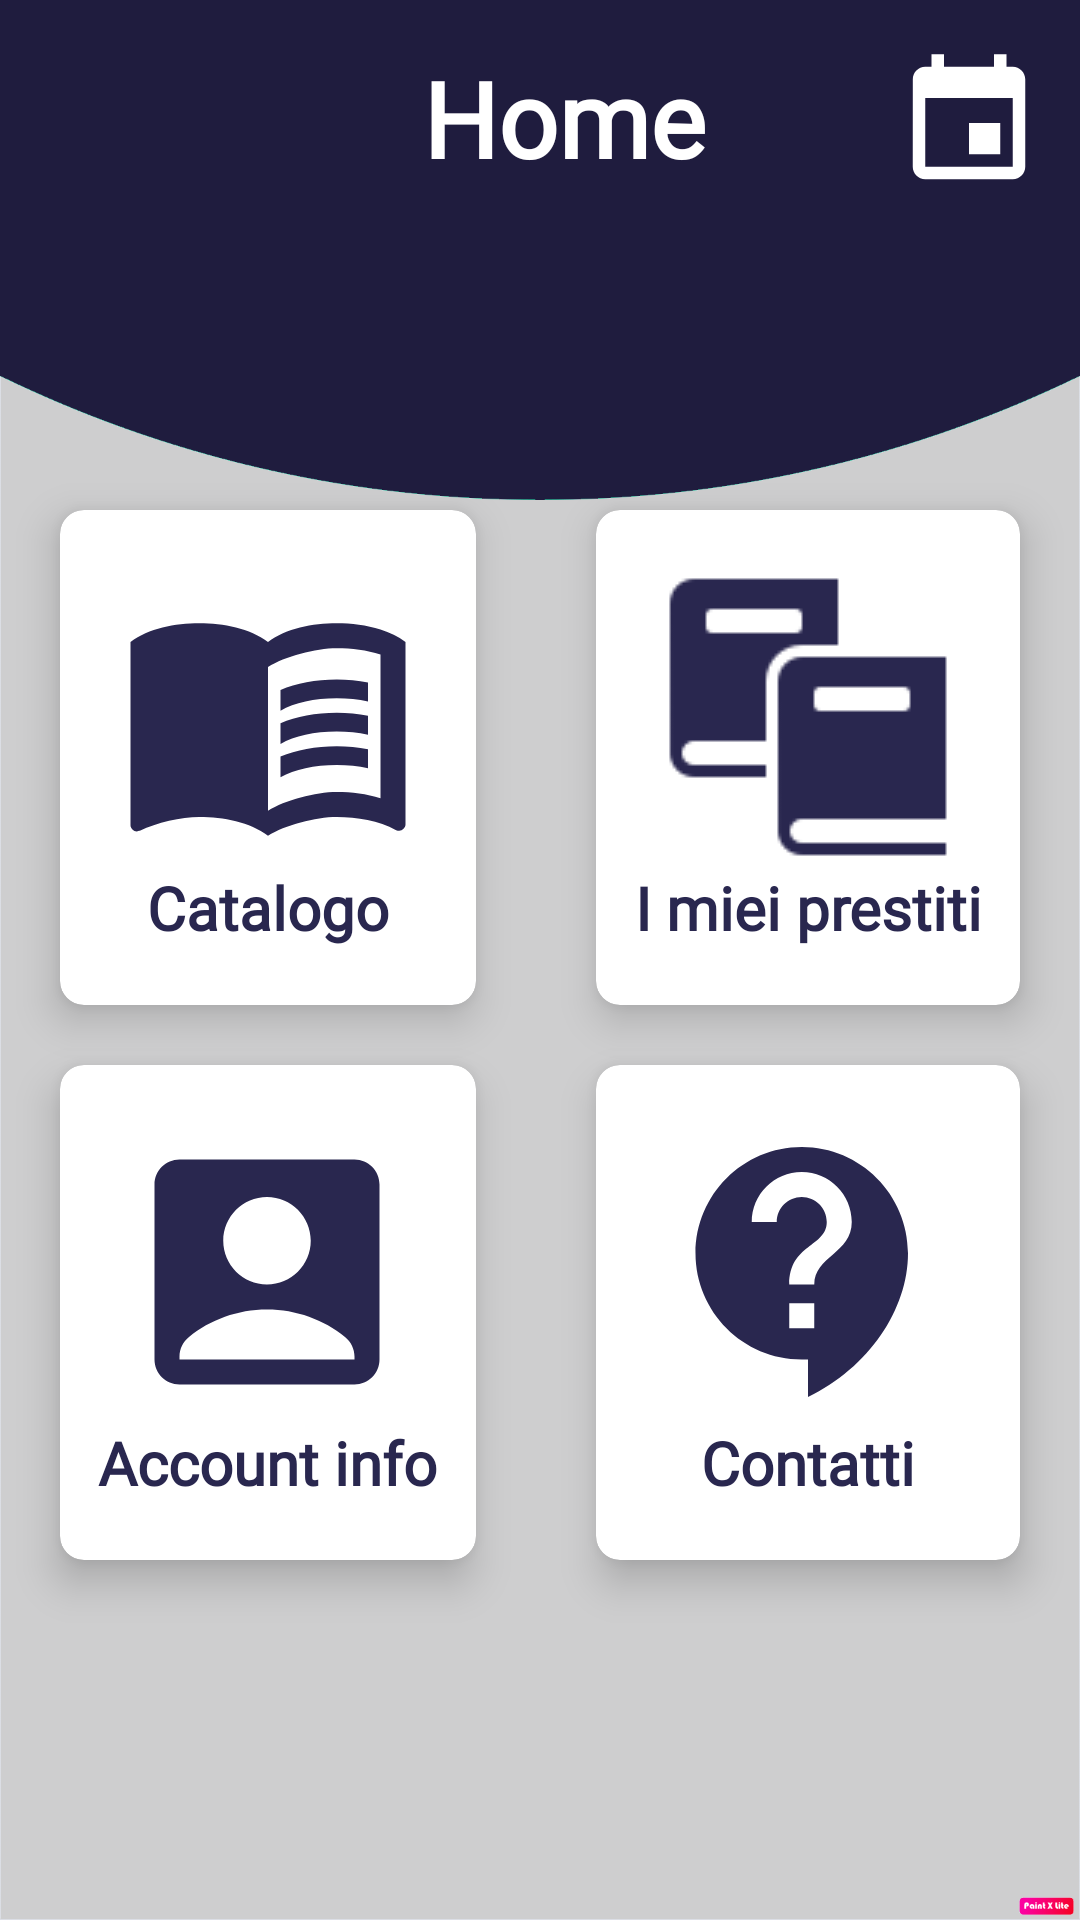

Here is an Android app screen rendered from its layout file. Give the layout XML and the strings, colors and styles it references.
<!-- AndroidManifest.xml: application theme Theme.LibraIO -->
<!-- res/layout/fragment_home.xml -->
<?xml version="1.0" encoding="utf-8"?>
<androidx.constraintlayout.widget.ConstraintLayout xmlns:android="http://schemas.android.com/apk/res/android"
    xmlns:app="http://schemas.android.com/apk/res-auto"
    xmlns:tools="http://schemas.android.com/tools"
    android:layout_width="match_parent"
    android:layout_height="match_parent"
    tools:context=".fragments.HomeFragment"
    android:background="@drawable/background"
    android:id="@+id/homeF">


    <ImageButton
        android:id="@+id/imageButtonEvents"
        android:layout_width="wrap_content"
        android:layout_height="wrap_content"
        android:layout_marginTop="16dp"
        app:layout_constraintEnd_toEndOf="parent"
        app:layout_constraintHorizontal_bias="0.84"
        android:background="@null"
        app:layout_constraintStart_toEndOf="@+id/textViewTitleAccountInfo"
        app:layout_constraintTop_toTopOf="parent"
        app:tint="@color/white"
        android:src="@drawable/baseline_event_50"/>

    <TextView
        android:id="@+id/textViewTitleAccountInfo"
        android:layout_width="wrap_content"
        android:layout_height="wrap_content"
        android:layout_marginStart="16dp"
        android:layout_marginTop="16dp"
        android:fontFamily="@font/mulishbold"
        android:text="Home"
        android:textColor="@color/white"
        android:textSize="35sp"
        android:textStyle="bold"

        app:layout_constraintEnd_toEndOf="parent"
        app:layout_constraintStart_toStartOf="parent"
        app:layout_constraintTop_toTopOf="parent" />

    <GridLayout
        android:layout_width="match_parent"
        android:layout_height="match_parent"
        android:rowCount="2"
        android:columnCount="2">

        <androidx.cardview.widget.CardView
            android:layout_width="wrap_content"
            android:layout_height="wrap_content"
            android:layout_row="0"
            android:layout_column="0"
            android:layout_gravity="fill"
            android:layout_rowWeight="1"
            android:layout_columnWeight="1"
            android:layout_marginTop="170dp"
            android:layout_marginStart="20dp"
            android:layout_marginEnd="20dp"
            android:layout_marginBottom="20dp"
            app:cardCornerRadius="8dp"
            app:cardElevation="8dp">

            <LinearLayout
                android:layout_width="wrap_content"
                android:layout_height="wrap_content"
                android:orientation="vertical"
                android:gravity="center"
                android:layout_gravity="center_vertical|center_horizontal">

                <ImageView
                    android:id="@+id/imageViewCatalog"
                    android:layout_width="wrap_content"
                    android:layout_height="wrap_content"
                    android:src="@drawable/baseline_menu_book_24"
                    app:tint="@color/dark_blue">
                </ImageView>
                <TextView
                    android:id="@+id/textViewCatalog"
                    android:layout_width="wrap_content"
                    android:layout_height="wrap_content"
                    android:text="Catalogo"
                    android:textStyle="bold"
                    android:fontFamily="@font/mulishbold"
                    android:textSize="20sp"
                    android:textColor="@color/dark_blue"
                    android:textAlignment="center">
                </TextView>
            </LinearLayout>
        </androidx.cardview.widget.CardView>

        <androidx.cardview.widget.CardView
            android:layout_width="wrap_content"
            android:layout_height="wrap_content"
            android:layout_row="0"
            android:layout_column="1"
            android:layout_gravity="fill"
            android:layout_rowWeight="1"
            android:layout_columnWeight="1"
            android:layout_marginTop="170dp"
            android:layout_marginStart="20dp"
            android:layout_marginEnd="20dp"
            android:layout_marginBottom="20dp"
            app:cardCornerRadius="8dp"
            app:cardElevation="8dp">

            <LinearLayout
                android:layout_width="wrap_content"
                android:layout_height="wrap_content"
                android:orientation="vertical"
                android:gravity="center"
                android:layout_gravity="center_vertical|center_horizontal">

                <ImageView
                    android:id="@+id/imageViewLoans"
                    android:layout_width="wrap_content"
                    android:layout_height="wrap_content"
                    android:src="@drawable/icons8_books_100"
                    app:tint="@color/dark_blue">
                </ImageView>
                <TextView
                    android:id="@+id/textViewLoans"
                    android:layout_width="wrap_content"
                    android:layout_height="wrap_content"
                    android:text="I miei prestiti"
                    android:textStyle="bold"
                    android:fontFamily="@font/mulishbold"
                    android:textSize="20sp"
                    android:textColor="@color/dark_blue"
                    android:textAlignment="center">
                </TextView>
            </LinearLayout>
        </androidx.cardview.widget.CardView>

        <androidx.cardview.widget.CardView
            android:layout_width="wrap_content"
            android:layout_height="wrap_content"
            android:layout_row="1"
            android:layout_column="0"
            android:layout_gravity="fill"
            android:layout_rowWeight="1"
            android:layout_columnWeight="1"
            android:layout_marginStart="20dp"
            android:layout_marginEnd="20dp"
            android:layout_marginBottom="120dp"
            app:cardCornerRadius="8dp"
            app:cardElevation="8dp">

            <LinearLayout
                android:layout_width="wrap_content"
                android:layout_height="wrap_content"
                android:orientation="vertical"
                android:gravity="center"
                android:layout_gravity="center_vertical|center_horizontal">

                <ImageView
                    android:id="@+id/imageViewAccountInfo"
                    android:layout_width="wrap_content"
                    android:layout_height="wrap_content"
                    android:src="@drawable/baseline_account_box_100"
                    app:tint="@color/dark_blue">
                </ImageView>
                <TextView
                    android:id="@+id/textViewAccountInfo"
                    android:layout_width="wrap_content"
                    android:layout_height="wrap_content"
                    android:text="Account info"
                    android:textStyle="bold"
                    android:fontFamily="@font/mulishbold"
                    android:textSize="20sp"
                    android:textColor="@color/dark_blue"
                    android:textAlignment="center">
                </TextView>
            </LinearLayout>
        </androidx.cardview.widget.CardView>

        <androidx.cardview.widget.CardView
            android:layout_width="wrap_content"
            android:layout_height="wrap_content"
            android:layout_row="1"
            android:layout_column="1"
            android:layout_gravity="fill"
            android:layout_rowWeight="1"
            android:layout_columnWeight="1"
            android:layout_marginStart="20dp"
            android:layout_marginEnd="20dp"
            android:layout_marginBottom="120dp"
            app:cardCornerRadius="8dp"
            app:cardElevation="8dp">

            <LinearLayout
                android:layout_width="wrap_content"
                android:layout_height="wrap_content"
                android:orientation="vertical"
                android:gravity="center"
                android:layout_gravity="center_vertical|center_horizontal">

                <ImageView
                    android:id="@+id/imageViewContacts"
                    android:layout_width="wrap_content"
                    android:layout_height="wrap_content"
                    android:src="@drawable/baseline_contact_support_100"
                    app:tint="@color/dark_blue">
                </ImageView>
                <TextView
                    android:layout_width="wrap_content"
                    android:layout_height="wrap_content"
                    android:text="Contatti"
                    android:textStyle="bold"
                    android:fontFamily="@font/mulishbold"
                    android:textSize="20sp"
                    android:textColor="@color/dark_blue"
                    android:textAlignment="center">
                </TextView>
            </LinearLayout>
        </androidx.cardview.widget.CardView>


    </GridLayout>
</androidx.constraintlayout.widget.ConstraintLayout>
<!-- resources referenced by this layout -->
<resources>
  <color name="dark_blue">#29274F</color>
  <color name="white">#FFFFFFFF</color>
  <!-- drawable background: png bitmap (drawable, 106400 bytes) -->
  <!-- drawable baseline_account_box_100 (drawable) -->
  <vector android:height="100dp" android:tint="#3B4E69"
      android:viewportHeight="24" android:viewportWidth="24"
      android:width="100dp" xmlns:android="http://schemas.android.com/apk/res/android">
      <path android:fillColor="@android:color/white" android:pathData="M19,3H5C3.9,3 3,3.9 3,5v14c0,1.1 0.9,2 2,2h14c1.1,0 2,-0.9 2,-2V5C21,3.9 20.1,3 19,3zM12,6c1.93,0 3.5,1.57 3.5,3.5c0,1.93 -1.57,3.5 -3.5,3.5s-3.5,-1.57 -3.5,-3.5C8.5,7.57 10.07,6 12,6zM19,19H5v-0.23c0,-0.62 0.28,-1.2 0.76,-1.58C7.47,15.82 9.64,15 12,15s4.53,0.82 6.24,2.19c0.48,0.38 0.76,0.97 0.76,1.58V19z"/>
  </vector>
  <!-- drawable baseline_contact_support_100 (drawable) -->
  <vector android:autoMirrored="true" android:height="100dp"
      android:tint="#3B4E69" android:viewportHeight="24"
      android:viewportWidth="24" android:width="100dp" xmlns:android="http://schemas.android.com/apk/res/android">
      <path android:fillColor="@android:color/white" android:pathData="M11.5,2C6.81,2 3,5.81 3,10.5S6.81,19 11.5,19h0.5v3c4.86,-2.34 8,-7 8,-11.5C20,5.81 16.19,2 11.5,2zM12.5,16.5h-2v-2h2v2zM12.5,13h-2c0,-3.25 3,-3 3,-5 0,-1.1 -0.9,-2 -2,-2s-2,0.9 -2,2h-2c0,-2.21 1.79,-4 4,-4s4,1.79 4,4c0,2.5 -3,2.75 -3,5z"/>
  </vector>
  <!-- drawable baseline_event_50 (drawable) -->
  <vector android:height="50dp" android:tint="#29274F"
      android:viewportHeight="24" android:viewportWidth="24"
      android:width="50dp" xmlns:android="http://schemas.android.com/apk/res/android">
      <path android:fillColor="@android:color/white" android:pathData="M17,12h-5v5h5v-5zM16,1v2L8,3L8,1L6,1v2L5,3c-1.11,0 -1.99,0.9 -1.99,2L3,19c0,1.1 0.89,2 2,2h14c1.1,0 2,-0.9 2,-2L21,5c0,-1.1 -0.9,-2 -2,-2h-1L18,1h-2zM19,19L5,19L5,8h14v11z"/>
  </vector>
  <!-- drawable baseline_menu_book_24 (drawable) -->
  <vector android:autoMirrored="true" android:height="100dp"
      android:tint="#3B4E69" android:viewportHeight="24"
      android:viewportWidth="24" android:width="100dp" xmlns:android="http://schemas.android.com/apk/res/android">
      <path android:fillColor="@android:color/white" android:pathData="M21,5c-1.11,-0.35 -2.33,-0.5 -3.5,-0.5c-1.95,0 -4.05,0.4 -5.5,1.5c-1.45,-1.1 -3.55,-1.5 -5.5,-1.5S2.45,4.9 1,6v14.65c0,0.25 0.25,0.5 0.5,0.5c0.1,0 0.15,-0.05 0.25,-0.05C3.1,20.45 5.05,20 6.5,20c1.95,0 4.05,0.4 5.5,1.5c1.35,-0.85 3.8,-1.5 5.5,-1.5c1.65,0 3.35,0.3 4.75,1.05c0.1,0.05 0.15,0.05 0.25,0.05c0.25,0 0.5,-0.25 0.5,-0.5V6C22.4,5.55 21.75,5.25 21,5zM21,18.5c-1.1,-0.35 -2.3,-0.5 -3.5,-0.5c-1.7,0 -4.15,0.65 -5.5,1.5V8c1.35,-0.85 3.8,-1.5 5.5,-1.5c1.2,0 2.4,0.15 3.5,0.5V18.5z"/>
      <path android:fillColor="@android:color/white" android:pathData="M17.5,10.5c0.88,0 1.73,0.09 2.5,0.26V9.24C19.21,9.09 18.36,9 17.5,9c-1.7,0 -3.24,0.29 -4.5,0.83v1.66C14.13,10.85 15.7,10.5 17.5,10.5z"/>
      <path android:fillColor="@android:color/white" android:pathData="M13,12.49v1.66c1.13,-0.64 2.7,-0.99 4.5,-0.99c0.88,0 1.73,0.09 2.5,0.26V11.9c-0.79,-0.15 -1.64,-0.24 -2.5,-0.24C15.8,11.66 14.26,11.96 13,12.49z"/>
      <path android:fillColor="@android:color/white" android:pathData="M17.5,14.33c-1.7,0 -3.24,0.29 -4.5,0.83v1.66c1.13,-0.64 2.7,-0.99 4.5,-0.99c0.88,0 1.73,0.09 2.5,0.26v-1.52C19.21,14.41 18.36,14.33 17.5,14.33z"/>
  </vector>
  <!-- drawable icons8_books_100: png bitmap (drawable, 882 bytes) -->
  <style name="Theme.LibraIO" parent="Base.Theme.LibraIO" />
  <style name="Base.Theme.LibraIO" parent="Theme.Material3.DayNight.NoActionBar">
           <item name="colorPrimary">@color/dark_blue</item>
      </style>
</resources>
